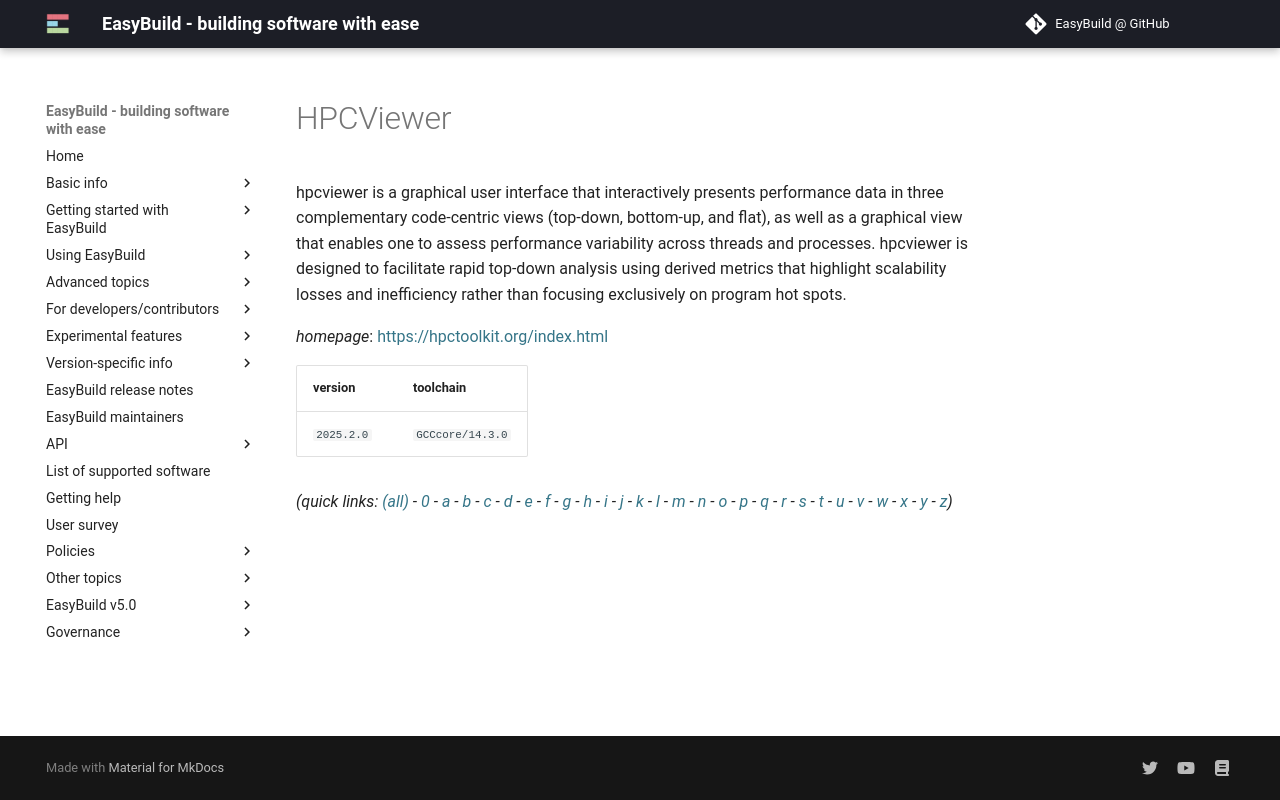

repository: easybuilders/easybuild-docs · page: version-specific/supported-software/h/HPCViewer/index.html · generator: mkdocs

---
search:
  boost: 0.5
---
# HPCViewer

hpcviewer is a graphical user interface that interactively presents performance data in three complementary code-centric views (top-down, bottom-up, and flat), as well as a graphical view that enables one to assess performance variability across threads and processes. hpcviewer is designed to facilitate rapid top-down analysis using derived metrics that highlight scalability losses and inefficiency rather than focusing exclusively on program hot spots.

*homepage*: <https://hpctoolkit.org/index.html>

version | toolchain
--------|----------
``2025.2.0`` | ``GCCcore/14.3.0``


*(quick links: [(all)](../index.md) - [0](../0/index.md) - [a](../a/index.md) - [b](../b/index.md) - [c](../c/index.md) - [d](../d/index.md) - [e](../e/index.md) - [f](../f/index.md) - [g](../g/index.md) - [h](../h/index.md) - [i](../i/index.md) - [j](../j/index.md) - [k](../k/index.md) - [l](../l/index.md) - [m](../m/index.md) - [n](../n/index.md) - [o](../o/index.md) - [p](../p/index.md) - [q](../q/index.md) - [r](../r/index.md) - [s](../s/index.md) - [t](../t/index.md) - [u](../u/index.md) - [v](../v/index.md) - [w](../w/index.md) - [x](../x/index.md) - [y](../y/index.md) - [z](../z/index.md))*
